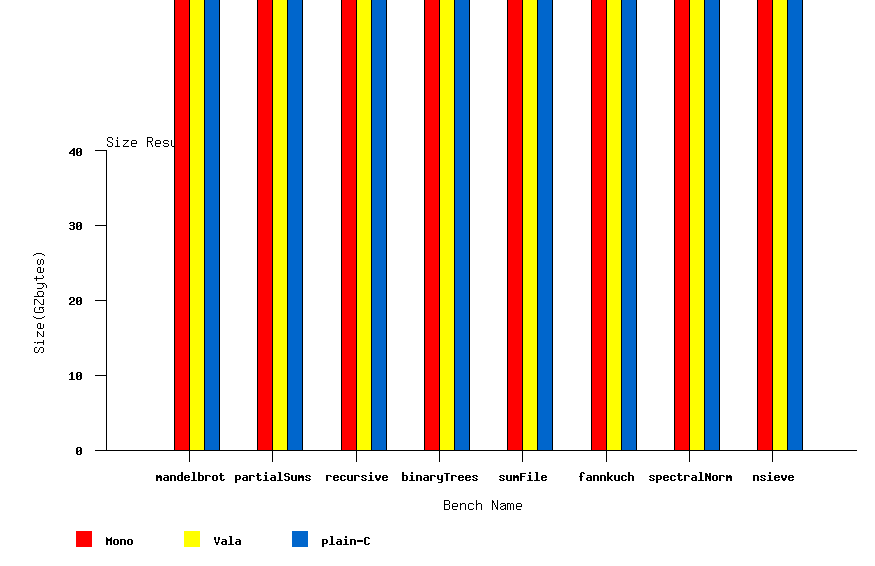

Data behind this chart, as committed beside it:
BenchName; Mono; Vala; plain-C
mandelbrot; 1282; 2465; 2118
partialSums; 1413; 4701; 4333
recursive; 1397; 4821; 4652
binaryTrees; 1461; 3755; 3876
sumFile; 1091; 2164; 1767
fannkuch; 1381; 3425; 2787
spectralNorm; 1416; 3162; 3533
nsieve; 1172; 1939; 1873
